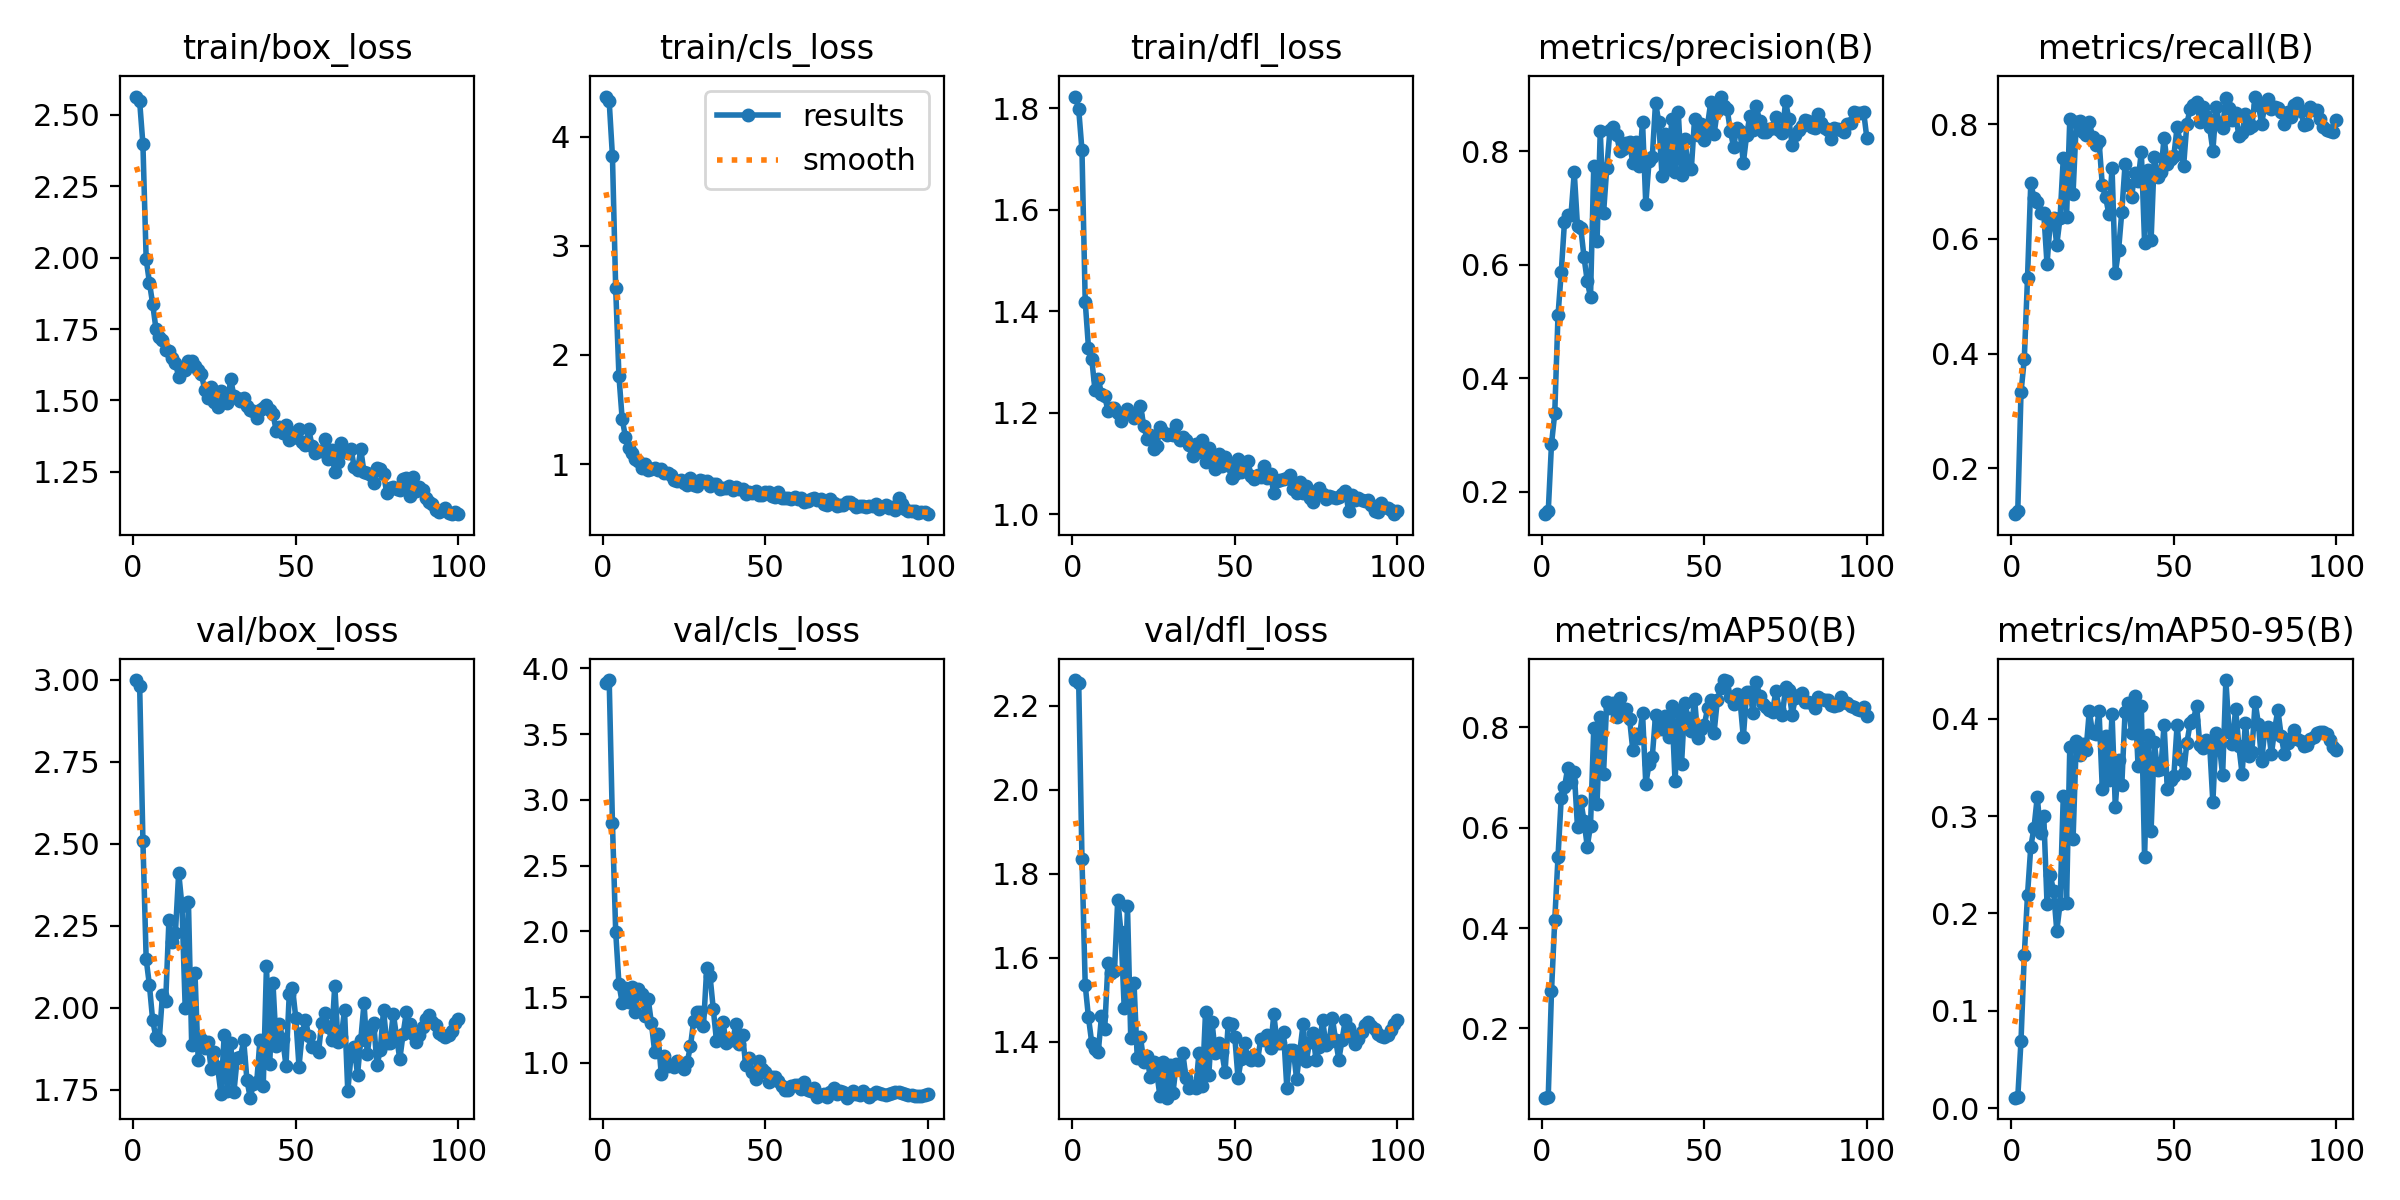

Values plotted in this chart, from the file beside it:
epoch, train/box_loss, train/cls_loss, train/dfl_loss, metrics/precision(B), metrics/recall(B), metrics/mAP50(B), metrics/mAP50-95(B), val/box_loss, val/cls_loss, val/dfl_loss, lr/pg0, lr/pg1, lr/pg2
1, 2.564, 4.367, 1.823, 0.1609, 0.1199, 0.06208, 0.01092, 2.999, 3.888, 2.262, 2.222e-05, 2.222e-05, 2.222e-05
2, 2.547, 4.324, 1.798, 0.1656, 0.1247, 0.06412, 0.01123, 2.982, 3.911, 2.255, 5.5536e-05, 5.5536e-05, 5.5536e-05
3, 2.397, 3.82, 1.718, 0.2843, 0.3326, 0.2741, 0.06953, 2.508, 2.822, 1.836, 8.8793e-05, 8.8793e-05, 8.8793e-05
4, 1.995, 2.608, 1.419, 0.3384, 0.3897, 0.4152, 0.1569, 2.149, 1.998, 1.535, 0.0001219, 0.0001219, 0.0001219
5, 1.913, 1.806, 1.329, 0.5107, 0.5319, 0.5411, 0.2193, 2.069, 1.6, 1.458, 0.0001549, 0.0001549, 0.0001549
6, 1.838, 1.409, 1.307, 0.5868, 0.6969, 0.6595, 0.2684, 1.962, 1.456, 1.397, 0.0001877, 0.0001877, 0.0001877
7, 1.752, 1.25, 1.245, 0.676, 0.6709, 0.6802, 0.2881, 1.91, 1.569, 1.382, 0.0002202, 0.0002202, 0.0002202
8, 1.722, 1.148, 1.267, 0.6867, 0.664, 0.7196, 0.3197, 1.901, 1.461, 1.374, 0.0002525, 0.0002525, 0.0002525
9, 1.712, 1.099, 1.238, 0.6875, 0.6442, 0.6907, 0.2821, 2.038, 1.578, 1.46, 0.0002844, 0.0002844, 0.0002844
10, 1.678, 1.042, 1.233, 0.7625, 0.645, 0.7109, 0.3, 2.02, 1.391, 1.43, 0.0003159, 0.0003159, 0.0003159
11, 1.673, 1.03, 1.204, 0.6673, 0.5557, 0.6005, 0.2098, 2.267, 1.56, 1.588, 0.0003469, 0.0003469, 0.0003469
12, 1.649, 0.9671, 1.209, 0.6652, 0.6302, 0.6534, 0.2389, 2.2, 1.524, 1.563, 0.0003775, 0.0003775, 0.0003775
13, 1.632, 0.9958, 1.21, 0.6133, 0.6367, 0.6138, 0.2234, 2.229, 1.36, 1.568, 0.0004075, 0.0004075, 0.0004075
14, 1.582, 0.9433, 1.2, 0.5711, 0.5899, 0.5623, 0.1824, 2.413, 1.485, 1.738, 0.000437, 0.000437, 0.000437
15, 1.611, 0.9529, 1.184, 0.5429, 0.6359, 0.604, 0.2096, 2.312, 1.3, 1.661, 0.0004658, 0.0004658, 0.0004658
16, 1.607, 0.9625, 1.2, 0.7734, 0.7408, 0.7982, 0.321, 2.001, 1.081, 1.479, 0.000494, 0.000494, 0.000494
17, 1.64, 0.9466, 1.207, 0.6408, 0.6377, 0.6478, 0.2104, 2.323, 1.217, 1.722, 0.0005215, 0.0005215, 0.0005215
18, 1.637, 0.9517, 1.2, 0.8357, 0.8087, 0.8208, 0.371, 1.886, 0.9176, 1.409, 0.0005482, 0.0005482, 0.0005482
19, 1.62, 0.9139, 1.19, 0.6901, 0.6788, 0.7075, 0.2762, 2.108, 1.052, 1.54, 0.0005742, 0.0005742, 0.0005742
20, 1.605, 0.9198, 1.196, 0.7701, 0.8034, 0.8507, 0.3767, 1.842, 0.9781, 1.361, 0.0005994, 0.0005994, 0.0005994
21, 1.593, 0.9015, 1.214, 0.8377, 0.8045, 0.8388, 0.3623, 1.905, 0.9842, 1.411, 0.0006237, 0.0006237, 0.0006237
22, 1.536, 0.8521, 1.175, 0.8426, 0.7869, 0.8479, 0.3737, 1.879, 0.9669, 1.351, 0.0006471, 0.0006471, 0.0006471
23, 1.509, 0.8407, 1.149, 0.8285, 0.7804, 0.82, 0.3674, 1.895, 1.012, 1.364, 0.0006697, 0.0006697, 0.0006697
24, 1.545, 0.8493, 1.156, 0.8008, 0.8035, 0.8582, 0.4078, 1.813, 0.9843, 1.315, 0.0006912, 0.0006912, 0.0006912
25, 1.493, 0.8272, 1.128, 0.8028, 0.7778, 0.8338, 0.3849, 1.865, 0.9539, 1.351, 0.0007118, 0.0007118, 0.0007118
26, 1.477, 0.8089, 1.134, 0.8147, 0.763, 0.8357, 0.3842, 1.819, 1.006, 1.325, 0.0007314, 0.0007314, 0.0007314
27, 1.533, 0.8693, 1.172, 0.8152, 0.7703, 0.8171, 0.4073, 1.737, 1.129, 1.269, 0.00075, 0.00075, 0.00075
28, 1.499, 0.8043, 1.163, 0.7787, 0.6931, 0.7547, 0.3278, 1.919, 1.322, 1.352, 0.0007675, 0.0007675, 0.0007675
29, 1.49, 0.7944, 1.156, 0.8166, 0.673, 0.7857, 0.3822, 1.746, 1.384, 1.266, 0.000784, 0.000784, 0.000784
30, 1.575, 0.8578, 1.158, 0.774, 0.6437, 0.7779, 0.3365, 1.893, 1.39, 1.344, 0.0007993, 0.0007993, 0.0007993
31, 1.514, 0.8459, 1.156, 0.8518, 0.7225, 0.8284, 0.4049, 1.745, 1.28, 1.278, 0.0008136, 0.0008136, 0.0008136
32, 1.508, 0.8487, 1.176, 0.7063, 0.5402, 0.6871, 0.309, 1.847, 1.723, 1.347, 0.0008267, 0.0008267, 0.0008267
33, 1.5, 0.8022, 1.147, 0.7819, 0.5797, 0.7264, 0.3577, 1.851, 1.664, 1.332, 0.0008386, 0.0008386, 0.0008386
34, 1.507, 0.8204, 1.153, 0.7891, 0.6473, 0.7415, 0.3321, 1.901, 1.413, 1.373, 0.000841, 0.000841, 0.000841
35, 1.48, 0.8141, 1.147, 0.8854, 0.73, 0.824, 0.4071, 1.779, 1.167, 1.313, 0.000826, 0.000826, 0.000826
36, 1.467, 0.7755, 1.137, 0.8509, 0.6933, 0.8119, 0.4158, 1.726, 1.229, 1.29, 0.0008107, 0.0008107, 0.0008107
37, 1.462, 0.7791, 1.115, 0.7562, 0.6729, 0.796, 0.385, 1.769, 1.308, 1.295, 0.0007952, 0.0007952, 0.0007952
38, 1.439, 0.7759, 1.139, 0.8296, 0.7142, 0.822, 0.4236, 1.773, 1.148, 1.29, 0.0007795, 0.0007795, 0.0007795
39, 1.467, 0.7945, 1.123, 0.7679, 0.7009, 0.7813, 0.351, 1.903, 1.175, 1.373, 0.0007635, 0.0007635, 0.0007635
40, 1.475, 0.76, 1.146, 0.8571, 0.7518, 0.8425, 0.4127, 1.761, 1.174, 1.294, 0.0007473, 0.0007473, 0.0007473
41, 1.484, 0.7874, 1.104, 0.7624, 0.5935, 0.692, 0.2577, 2.129, 1.297, 1.47, 0.000731, 0.000731, 0.000731
42, 1.465, 0.7714, 1.131, 0.8681, 0.7205, 0.8311, 0.3827, 1.83, 1.143, 1.32, 0.0007145, 0.0007145, 0.0007145
43, 1.452, 0.7716, 1.108, 0.7576, 0.5972, 0.7269, 0.2849, 2.075, 1.212, 1.447, 0.0006978, 0.0006978, 0.0006978
44, 1.395, 0.7259, 1.09, 0.8216, 0.743, 0.8482, 0.3755, 1.885, 0.9815, 1.372, 0.000681, 0.000681, 0.000681
45, 1.407, 0.7455, 1.119, 0.7726, 0.7069, 0.8176, 0.3468, 1.95, 1.034, 1.396, 0.0006641, 0.0006641, 0.0006641
46, 1.384, 0.7378, 1.096, 0.7681, 0.717, 0.7934, 0.3485, 1.904, 0.931, 1.376, 0.0006471, 0.0006471, 0.0006471
47, 1.416, 0.7493, 1.113, 0.8563, 0.7757, 0.8569, 0.3937, 1.824, 0.8786, 1.328, 0.00063, 0.00063, 0.00063
48, 1.363, 0.7175, 1.097, 0.8291, 0.7307, 0.7791, 0.3275, 2.041, 1.013, 1.445, 0.0006128, 0.0006128, 0.0006128
49, 1.369, 0.72, 1.071, 0.8485, 0.7385, 0.7961, 0.337, 2.062, 0.9563, 1.442, 0.0005956, 0.0005956, 0.0005956
50, 1.39, 0.7422, 1.08, 0.8197, 0.7449, 0.804, 0.3408, 1.971, 0.9292, 1.411, 0.0005783, 0.0005783, 0.0005783
51, 1.4, 0.7456, 1.11, 0.8462, 0.7944, 0.8376, 0.3935, 1.821, 0.8576, 1.312, 0.0005611, 0.0005611, 0.0005611
52, 1.353, 0.7112, 1.083, 0.8868, 0.768, 0.8542, 0.3581, 1.923, 0.895, 1.359, 0.0005438, 0.0005438, 0.0005438
53, 1.343, 0.6994, 1.087, 0.8298, 0.7263, 0.7885, 0.3439, 1.964, 0.8893, 1.397, 0.0005265, 0.0005265, 0.0005265
54, 1.399, 0.7479, 1.105, 0.8712, 0.8004, 0.8539, 0.3747, 1.913, 0.8599, 1.36, 0.0005093, 0.0005093, 0.0005093
55, 1.342, 0.685, 1.076, 0.896, 0.826, 0.8774, 0.395, 1.881, 0.8252, 1.356, 0.0004921, 0.0004921, 0.0004921
56, 1.316, 0.6877, 1.07, 0.879, 0.8336, 0.8939, 0.3981, 1.881, 0.7907, 1.367, 0.000475, 0.000475, 0.000475
57, 1.324, 0.6895, 1.077, 0.8746, 0.8391, 0.8927, 0.4134, 1.866, 0.7931, 1.356, 0.000458, 0.000458, 0.000458
58, 1.323, 0.6809, 1.073, 0.8358, 0.8035, 0.8593, 0.3725, 1.955, 0.8227, 1.406, 0.0004411, 0.0004411, 0.0004411
59, 1.366, 0.7003, 1.096, 0.8075, 0.8296, 0.8455, 0.3697, 1.985, 0.8351, 1.403, 0.0004243, 0.0004243, 0.0004243
60, 1.295, 0.682, 1.072, 0.8411, 0.8134, 0.8659, 0.3785, 1.943, 0.8294, 1.415, 0.0004076, 0.0004076, 0.0004076
... 40 more rows
